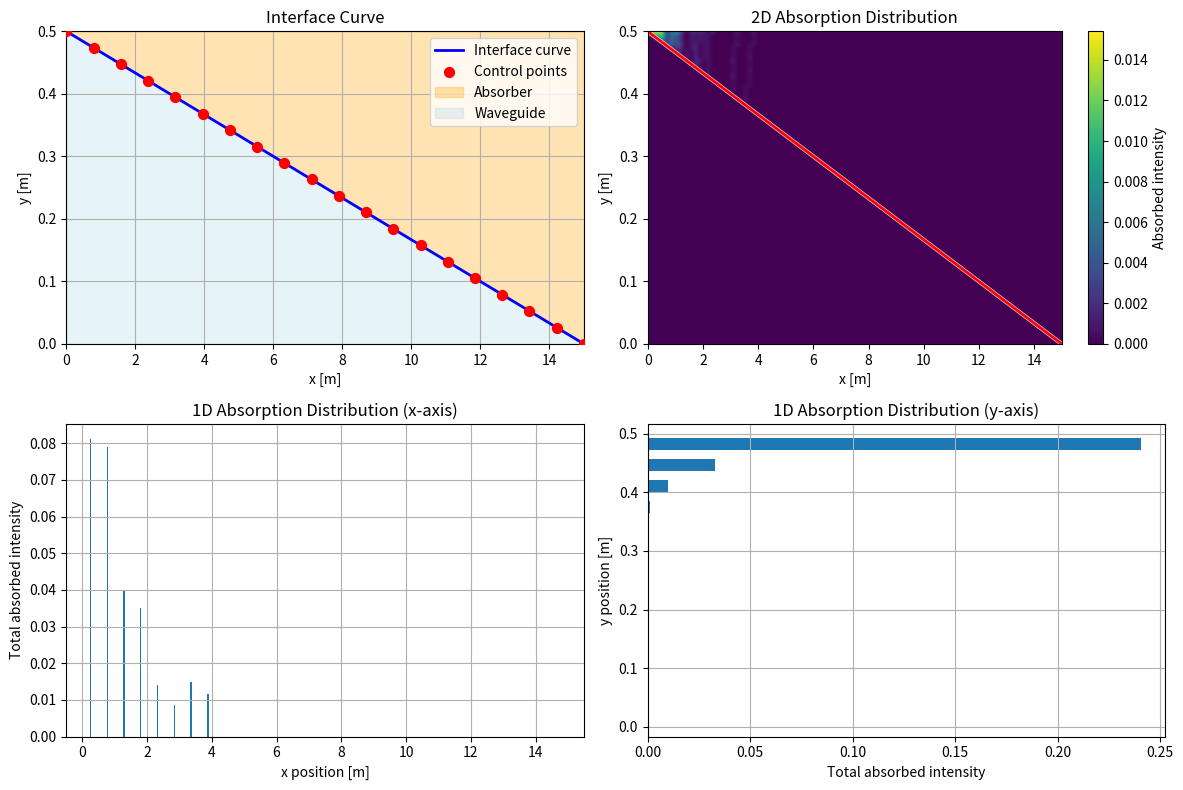

The matplotlib source for this figure:
#%%
import numpy as np
import matplotlib.pyplot as plt
from scipy.interpolate import CubicSpline
from scipy.optimize import fsolve

# parameters
n_wg = 1.4585             # waveguide refractive index
n_abs = 1.6            # absorber refractive index (same as outside)
alpha = 0.1            # absorption coefficient
rectangle_width = 15.0
rectangle_height = 0.5
num_rays = 100        # number of rays

# define interface curve using cubic spline with 20 control points

def create_interface_curve():
    # Create 20 control points for the interface
    x_control = np.linspace(0, rectangle_width, 20)
    # Initialize with diagonal line, can be modified for optimization
    y_control = rectangle_height*1 - x_control * rectangle_height / rectangle_width
    # Ensure boundary conditions
    y_control[0] = rectangle_height*1
    y_control[-1] = 0
    
    # Create cubic spline
    spline = CubicSpline(x_control, y_control, bc_type='natural')
    return spline, x_control, y_control

"""
def create_interface_curve():
    # Create 20 control points for the interface
    x_control = np.linspace(0, rectangle_width, 20)
    
    # Create exponential decay curve for first 19 points
    # Exponential decay: y = A * exp(-k*x) + B
    # where A controls amplitude, k controls decay rate, B is offset
    
    # Parameters for exponential decay
    A = rectangle_height * 0.9  # Amplitude (adjust for steepness)
    k = 5.0  # Decay rate (higher = faster decay)
    B = rectangle_height * 0.0  # Vertical offset
    
    # Generate exponential decay for first 19 points
    x_exp = x_control[:-1]  # All points except the last one
    y_control = A * np.exp(-k * x_exp / rectangle_width) + B
    
    # Ensure boundary conditions
    y_control[0] = rectangle_height  # Start at top
    
    # Add the final point manually
    y_control = np.append(y_control, 0)  # End at bottom
    
    # Create cubic spline
    spline = CubicSpline(x_control, y_control, bc_type='natural')
    return spline, x_control, y_control
"""
"""
def create_interface_curve():
    # Create 20 control points for the interface
    x_control = np.linspace(0, rectangle_width, 20)
    
    # Adjustable parabolic curve
    # y = height * (1 - (x/width)^power)
    
    power = 2.0  # 2.0 = parabola, higher = steeper fall, lower = gentler fall
    
    x_normalized = x_control / rectangle_width  # Normalize to [0, 1]
    
    # Parabolic fall with adjustable steepness
    y_control = rectangle_height * (1 - x_normalized**power)
    
    # Ensure exact boundary conditions
    y_control[0] = rectangle_height  # Start at top
    y_control[-1] = 0                # End at bottom
    
    # Create cubic spline
    spline = CubicSpline(x_control, y_control, bc_type='natural')
    return spline, x_control, y_control
"""
    
# Fresnel reflection and transmission coefficients
def fresnel_coefficients(theta_i, n1, n2):
    """Calculate Fresnel coefficients for s-polarized light"""
    cos_i = np.cos(theta_i)
    sin_i = np.sin(theta_i)
    
    # Check for total internal reflection
    sin_t_squared = (n1/n2)**2 * sin_i**2
    if sin_t_squared > 1:
        return 1.0, 0.0, None  # Total internal reflection
    
    cos_t = np.sqrt(1 - sin_t_squared)
    
    # Fresnel equations for s-polarization
    r_s = (n1*cos_i - n2*cos_t) / (n1*cos_i + n2*cos_t)
    t_s = 2*n1*cos_i / (n1*cos_i + n2*cos_t)
    
    R = r_s**2
    T = (n2*cos_t)/(n1*cos_i) * t_s**2
    
    theta_t = np.arcsin((n1/n2) * sin_i)
    
    return R, T, theta_t

# Lambertian distribution
def lambertian_sample_theta(n, theta_max=np.pi/3):
    p = np.random.uniform(0, 1, n)
    theta = np.arcsin(np.sqrt(p) * np.sin(theta_max))
    return theta

def generate_straight_rays(n, angle_deg=0):
    """
    Generate parallel rays with a specific angle
    angle_deg: 0 = horizontal (rightward), 90 = vertical (upward)
    """
    rays = []
    angle_rad = np.radians(angle_deg)
    direction = np.array([np.cos(angle_rad), np.sin(angle_rad)])
    
    for i in range(n):
        # Distribute ray origins uniformly along the left boundary
        y_start = np.random.uniform(0, rectangle_height)
        origin = np.array([0.0, y_start])
        intensity = 1.0
        rays.append([origin, direction, intensity])
    
    return rays

# emit rays from left boundary
def generate_rays(n):
    thetas = lambertian_sample_theta(n)
    rays = []
    for theta in thetas:
        origin = np.array([0.0, np.random.uniform(0, rectangle_height)])
        direction = np.array([np.cos(theta), np.sin(theta)])
        intensity = 1.0
        rays.append([origin, direction, intensity])
    return rays

# calculate surface normal at intersection point
def get_surface_normal(spline, x):
    dy_dx = spline.derivative()(x)
    normal = np.array([-dy_dx, 1])
    normal = normal / np.linalg.norm(normal)
    return normal

# intersect with interface curve - improved version
def intersect_interface(ray, spline):
    origin, direction, _ = ray
    
    # Parametric ray equation: P = origin + t * direction
    def intersection_equation(t):
        if t <= 1e-6:  # Small positive value to avoid starting point
            return float('inf')
        point = origin + t * direction
        x, y = point
        if x < 0 or x > rectangle_width:
            return float('inf')
        try:
            spline_y = spline(x)
            return y - spline_y
        except:
            return float('inf')
    
    # More robust intersection finding
    t_max = rectangle_width * 2  # Maximum parameter value to search
    dt = rectangle_width / 1000     # Step size for initial search
    
    # Find sign changes more carefully
    t_current = dt
    prev_val = intersection_equation(t_current)
    
    while t_current < t_max:
        t_current += dt
        current_val = intersection_equation(t_current)
        
        # Check for valid values and sign change
        if (not np.isinf(prev_val) and not np.isinf(current_val) and 
            not np.isnan(prev_val) and not np.isnan(current_val) and
            prev_val * current_val < 0):
            
            try:
                # Use fsolve to find exact intersection
                t_intersect = fsolve(intersection_equation, t_current - dt/2)[0]
                if t_intersect > 1e-6:
                    intersection_point = origin + t_intersect * direction
                    x_int, y_int = intersection_point
                    if (0 <= x_int <= rectangle_width and 
                        0 <= y_int <= rectangle_height):
                        return intersection_point, t_intersect
            except:
                pass
        
        prev_val = current_val
    
    return None, None

# intersect with bottom boundary
def intersect_bottom(ray):
    origin, direction, _ = ray
    if direction[1] >= 0:  # Ray going up, won't hit bottom
        return None, None
    
    # y = 0, solve for t: origin[1] + t * direction[1] = 0
    t = -origin[1] / direction[1]
    if t > 1e-6:  # Small positive value to avoid numerical issues
        intersection_point = origin + t * direction
        x_int = intersection_point[0]
        if 0 <= x_int <= rectangle_width:
            return intersection_point, t
    
    return None, None

# intersect with top and right boundaries
def intersect_boundaries(ray):
    origin, direction, _ = ray
    intersections = []
    
    # Top boundary (y = rectangle_height)
    if direction[1] > 0:
        t = (rectangle_height - origin[1]) / direction[1]
        if t > 1e-6:
            x_int = origin[0] + t * direction[0]
            if 0 <= x_int <= rectangle_width:
                intersections.append((np.array([x_int, rectangle_height]), t, 'top'))
    
    # Right boundary (x = rectangle_width)
    if direction[0] > 0:
        t = (rectangle_width - origin[0]) / direction[0]
        if t > 1e-6:
            y_int = origin[1] + t * direction[1]
            if 0 <= y_int <= rectangle_height:
                intersections.append((np.array([rectangle_width, y_int]), t, 'right'))
    
    # Return closest intersection
    if intersections:
        intersections.sort(key=lambda x: x[1])  # Sort by parameter t
        return intersections[0][0], intersections[0][1]
    
    return None, None

# simulate ray propagation with Fresnel effects - CORRECTED VERSION
def simulate_ray(ray, spline, max_bounces=50):
    absorbed_points = []
    current_ray = ray.copy()
    exit_info = None  # Track where ray exits

    
    for bounce in range(max_bounces):
        origin, direction, intensity = current_ray
        
        # Find all possible intersections
        int_point, t_int = intersect_interface(current_ray, spline)
        bottom_point, t_bottom = intersect_bottom(current_ray)
        boundary_point, t_boundary = intersect_boundaries(current_ray)
        
        # Determine which intersection occurs first
        intersections = []
        if int_point is not None:
            intersections.append((int_point, t_int, 'interface'))
        if bottom_point is not None:
            intersections.append((bottom_point, t_bottom, 'bottom'))
        if boundary_point is not None:
            intersections.append((boundary_point, t_boundary, 'boundary'))
        
        if not intersections:
            exit_info = f"No intersections at x={origin[0]:.1f}"
            break  # No intersections found, ray exits
        
        # Sort by parameter t and take the closest
        intersections.sort(key=lambda x: x[1])
        intersection_point, t, intersection_type = intersections[0]
        
        # CORRECTED ABSORPTION SIMULATION
        # Sample absorption along the ray path, not just at intersection
        current_x = origin[0]
        try:
            if origin[1] > spline(current_x):  # Starting in absorber
                # Sample multiple points along the ray path for absorption
                num_samples = max(10, int(t * 100))  # More samples for longer paths
                t_samples = np.linspace(0, t, num_samples)
                
                for i, t_sample in enumerate(t_samples[1:]):  # Skip origin
                    sample_point = origin + t_sample * direction
                    
                    # Check if this point is still in absorber
                    if (0 <= sample_point[0] <= rectangle_width and 
                        0 <= sample_point[1] <= rectangle_height and
                        sample_point[1] > spline(sample_point[0])):
                        
                        # Calculate absorption for this segment
                        dt = t_samples[i+1] - t_samples[i] if i > 0 else t_sample
                        absorbed_intensity = intensity * alpha * dt * np.exp(-alpha * t_sample)
                        
                        if absorbed_intensity > 1e-8:  # Record significant absorption
                            absorbed_points.append([sample_point[0], sample_point[1], absorbed_intensity])
                
                # Update ray intensity after passing through absorber
                intensity *= np.exp(-alpha * t)
        except:
            pass
        
        # Handle different intersection types (same as before)
        if intersection_type == 'interface':
            # Handle Fresnel reflection/transmission at interface
            x_int = intersection_point[0]
            normal = get_surface_normal(spline, x_int)
            
            # Determine incident medium
            try:
                if origin[1] < spline(origin[0]):  # Coming from waveguide
                    n1, n2 = n_wg, n_abs
                else:  # Coming from absorber
                    n1, n2 = n_abs, n_wg
            except:
                n1, n2 = n_wg, n_abs  # Default assumption
            
            # Calculate incident angle
            cos_theta_i = -np.dot(direction, normal)
            if abs(cos_theta_i) > 1:
                cos_theta_i = np.sign(cos_theta_i)
            theta_i = np.arccos(abs(cos_theta_i))
            
            # Get Fresnel coefficients
            R, T, theta_t = fresnel_coefficients(theta_i, n1, n2)
            
            # Determine if ray reflects or transmits
            if np.random.random() < R:
                # Reflection
                reflected_direction = direction - 2 * np.dot(direction, normal) * normal
                current_ray = [intersection_point + 1e-6 * reflected_direction, reflected_direction, intensity]
            else:
                # Transmission
                if theta_t is not None:
                    # Calculate transmitted direction using Snell's law
                    cos_theta_t = np.cos(theta_t)
                    # Project direction onto normal and tangent
                    normal_component = np.dot(direction, normal)
                    tangent = direction - normal_component * normal
                    tangent = tangent / np.linalg.norm(tangent) if np.linalg.norm(tangent) > 0 else np.array([1, 0])
                    
                    transmitted_direction = (n1/n2) * tangent + np.sign(normal_component) * cos_theta_t * normal
                    transmitted_direction = transmitted_direction / np.linalg.norm(transmitted_direction)
                    
                    current_ray = [intersection_point + 1e-6 * transmitted_direction, transmitted_direction, intensity * T]
                else:
                    # Total internal reflection
                    reflected_direction = direction - 2 * np.dot(direction, normal) * normal
                    current_ray = [intersection_point + 1e-6 * reflected_direction, reflected_direction, intensity]
        
        elif intersection_type == 'bottom':
            # Handle reflection/transmission at bottom boundary
            normal = np.array([0, 1])  # Normal pointing up
            n1, n2 = n_wg, n_abs
            
            cos_theta_i = -np.dot(direction, normal)
            theta_i = np.arccos(abs(cos_theta_i))
            
            R, T, theta_t = fresnel_coefficients(theta_i, n1, n2)
            
            if np.random.random() < R:
                # Reflection
                reflected_direction = direction - 2 * np.dot(direction, normal) * normal
                current_ray = [intersection_point + 1e-6 * reflected_direction, reflected_direction, intensity]
            else:
                # Transmission (ray exits the domain)
                break
        
        else:  # boundary (top or right)
            # Track exit location
            if intersection_point[0] >= rectangle_width - 0.1:
                exit_info = f"Right boundary exit at x={intersection_point[0]:.1f}"
            else:
                exit_info = f"Top boundary exit at x={intersection_point[0]:.1f}"
            break
        
        # Safety check for intensity
        if intensity < 1e-6:
            break
    
    return absorbed_points

# Main simulation
spline, x_control, y_control = create_interface_curve()
absorbed_energy_map = []

print("Starting ray simulation...")
rays = generate_rays(num_rays)
for i, ray in enumerate(rays):
    if i % 100 == 0:
        print(f"Processing ray {i}/{num_rays}")
    absorbed_points = simulate_ray(ray, spline)
    absorbed_energy_map.extend(absorbed_points)

print(f"Simulation complete. Found {len(absorbed_energy_map)} absorption events.")

# Convert to numpy array for easier handling
if absorbed_energy_map:
    absorbed_data = np.array(absorbed_energy_map)
    x_absorbed = absorbed_data[:, 0]
    y_absorbed = absorbed_data[:, 1]
    intensity_absorbed = absorbed_data[:, 2]
else:
    x_absorbed = np.array([])
    y_absorbed = np.array([])
    intensity_absorbed = np.array([])

# 2D absorption distribution visualization
plt.figure(figsize=(12, 8))

# Plot 1: Interface curve and control points
plt.subplot(2, 2, 1)
x_curve = np.linspace(0, rectangle_width, 200)
y_curve = spline(x_curve)
plt.plot(x_curve, y_curve, 'b-', linewidth=2, label='Interface curve')
plt.scatter(x_control, y_control, c='red', s=50, zorder=5, label='Control points')
plt.fill_between(x_curve, y_curve, rectangle_height, alpha=0.3, color='orange', label='Absorber')
plt.fill_between(x_curve, 0, y_curve, alpha=0.3, color='lightblue', label='Waveguide')
plt.xlim(0, rectangle_width)
plt.ylim(0, rectangle_height)
plt.xlabel('x [m]')
plt.ylabel('y [m]')
plt.title('Interface Curve')
plt.legend()
plt.grid(True)

# Plot 2: 2D contour plot of absorption
# Replace lines 429-461 (the Plot 2 section):
plt.subplot(2, 2, 2)
if len(x_absorbed) > 0:
    # HIGH RESOLUTION SETTINGS - upgraded from 25x25 to 100x100
    bins_x = 100  # Was max(25, int(rectangle_width * 5))
    bins_y = 100  # Was 25
    
    H, xedges, yedges = np.histogram2d(x_absorbed, y_absorbed, 
                                       bins=[bins_x, bins_y],
                                       range=[[0, rectangle_width], [0, rectangle_height]],
                                       weights=intensity_absorbed)
    
    # Use better interpolation for smoother appearance
    im = plt.imshow(H.T, extent=[0, rectangle_width, 0, rectangle_height], 
                   origin='lower', cmap='viridis', aspect='auto', 
                   interpolation='bicubic')  # Upgraded from 'bilinear'
    plt.colorbar(im, label='Absorbed intensity')
    
    # Overlay interface curve with better visibility
    plt.plot(x_curve, y_curve, 'white', linewidth=3, alpha=0.8)
    plt.plot(x_curve, y_curve, 'red', linewidth=2, alpha=1.0)
    
else:
    # Create empty plot with proper background
    plt.imshow(np.zeros((100, 100)), extent=[0, rectangle_width, 0, rectangle_height], 
              origin='lower', cmap='viridis', aspect='auto', alpha=0.3)
    plt.colorbar(label='Absorbed intensity')
    plt.text(0.5, 0.5, 'No absorption data', ha='center', va='center', 
             transform=plt.gca().transAxes, fontsize=12,
             bbox=dict(boxstyle="round,pad=0.3", facecolor="white", alpha=0.8))

plt.xlim(0, rectangle_width)
plt.ylim(0, rectangle_height)
plt.xlabel('x [m]')
plt.ylabel('y [m]')
plt.title('2D Absorption Distribution')

# Plot 3: 1D distribution along x-axis
plt.subplot(2, 2, 3)
if len(x_absorbed) > 0:
    bins = np.linspace(0, rectangle_width, max(20, int(rectangle_width * 2)))
    bin_energy, _ = np.histogram(x_absorbed, bins=bins, weights=intensity_absorbed)
    
    plt.bar((bins[:-1] + bins[1:]) / 2, bin_energy, width=0.04, align='center')
    plt.xlabel("x position [m]")
    plt.ylabel("Total absorbed intensity")
    plt.title("1D Absorption Distribution (x-axis)")
    plt.grid(True)

# Plot 4: 1D distribution along y-axis
plt.subplot(2, 2, 4)
if len(y_absorbed) > 0:
    bins_y = np.linspace(0, rectangle_height, 15)
    bin_energy_y, _ = np.histogram(y_absorbed, bins=bins_y, weights=intensity_absorbed)
    
    plt.barh((bins_y[:-1] + bins_y[1:]) / 2, bin_energy_y, height=0.02, align='center')
    plt.ylabel("y position [m]")
    plt.xlabel("Total absorbed intensity")
    plt.title("1D Absorption Distribution (y-axis)")
    plt.grid(True)

plt.tight_layout()
plt.show()

# Print statistics
print(f"Total rays: {num_rays}")
print(f"Absorption events: {len(absorbed_energy_map)}")
if len(absorbed_energy_map) > 0:
    print(f"Total absorbed energy: {np.sum(intensity_absorbed):.3f}")
    print(f"Average absorption per event: {np.mean(intensity_absorbed):.3f}")
